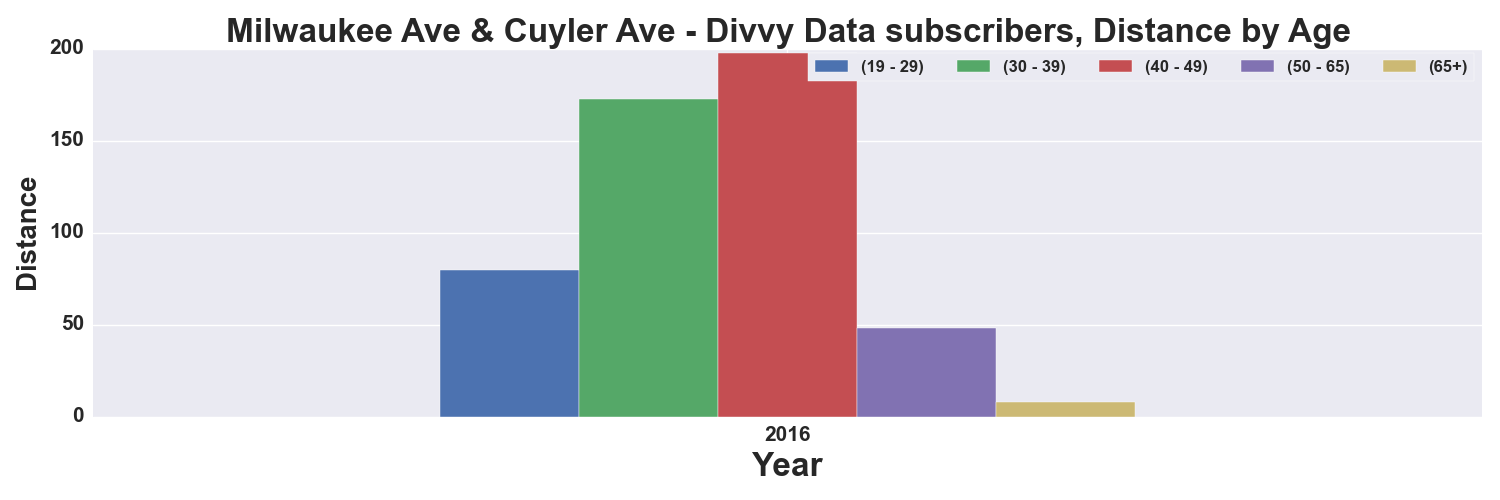

The table this chart was drawn from, first rows:
, START TIME YEAR, DISTANCE_Miles, DISTANCE_Miles, DISTANCE_Miles, DISTANCE_Miles, DISTANCE_Miles
AGE_GROUP, , 19 - 29, 30 - 39, 40 - 49, 50 - 65, 65+
0, 2016, 79.75, 172.4, 197.6, 48.34, 7.914
